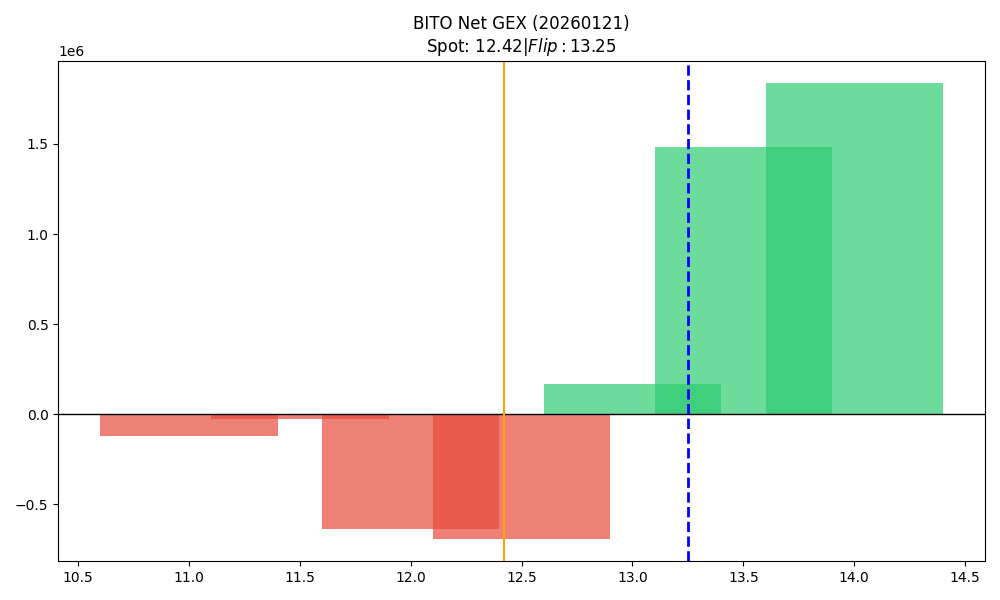

Data behind this chart, as committed beside it:
strike, call_gex, put_gex, call_dex, put_dex, net_gex
11.0, 19482, 138310, 166424, -127365, -118828
11.5, 2226, 29490, 13570, -40774, -27264
12.0, 90244, 727100, 402629, -548517, -636857
12.5, 179864, 869970, 496860, -649905, -690106
13.0, 1355700, 1186399, 2713514, -3410594, 169301
13.5, 1499660, 16437, 1693200, -1015689, 1483224
14.0, 1836847, 0.0, 1800939, -691794, 1836847
